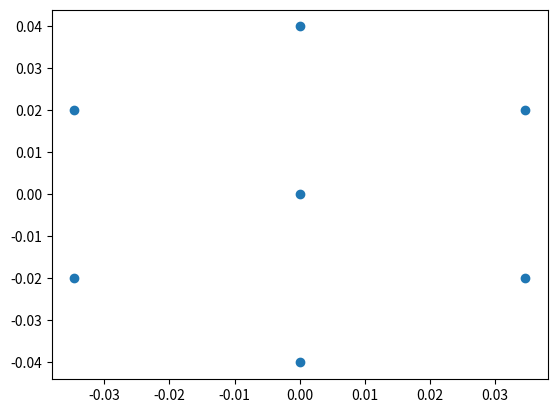
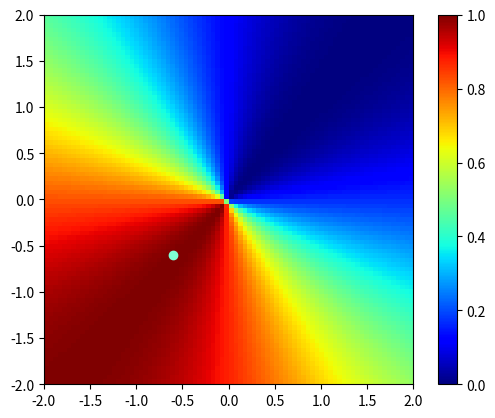

These figures' Python source, in order:
import numpy as np
import matplotlib.pyplot as plt
import heapq
import csv
from scipy.spatial import distance
import math

class point:
    def __init__(self,x,y,z):
        self.x=x
        self.y=y
        self.z=z
def distance(point1,point2):
    return (abs(point1.x-point2.x)**2+abs(point1.y-point2.y)**2+abs(point1.z-point2.z)**2)**0.5

def cal_point_to_mics_delay(point,mic_list):
    point_to_each_mic_time = []
    for j in range(mic_number+1):
        d=distance(point,mic_list[j])
        time=d/sound_speed
        point_to_each_mic_time.append(time)#到各麦时间
    point_to_mics_delay=[] #存储单个点到麦的延迟
    for x in range(mic_number+1):
        for y in range(x+1,mic_number+1):
            timedelay=(point_to_each_mic_time[y]-point_to_each_mic_time[x]) #点到各麦的时间差
            point_to_mics_delay.append(timedelay)
    return point_to_mics_delay

def Mahalanobis(vec1, vec2):
    npvec1, npvec2 = np.array(vec1), np.array(vec2)
    npvec = np.array([npvec1, npvec2])
    sub = npvec.T[0]-npvec.T[1]
    inv_sub = np.linalg.inv(np.cov(npvec1, npvec2))
    return math.sqrt(np.dot(inv_sub, sub).dot(sub.T))

def Cosine(vec1, vec2):
    npvec1, npvec2 = np.array(vec1), np.array(vec2)
    return npvec1.dot(npvec2)/(math.sqrt((npvec1**2).sum()) * math.sqrt((npvec2**2).sum()))


def PearsonCorrelation(x, y):
    x = np.array(x)
    y = np.array(y)
    x_ = x-np.mean(x)
    y_ = y-np.mean(y)
    return np.dot(x_,y_)/(np.linalg.norm(x_)*np.linalg.norm(y_))

height=0
sound_speed=340
mic_list=[]
mic_number=6#阵列圆形麦克风数量
r=0.04

#批量建立麦克风的坐标
mic0=point(0,0,0)
mic_list.append(mic0)
for i in range(0,mic_number):
    exec('mic{num} = point(r*np.sin({degree}*2*3.14159/mic_number),r*np.cos({degree}*2*3.14159/mic_number),0)'.format(num=i+1,degree=i))
    exec('mic_list.append(mic{0})'.format(i+1))
x=[]
y=[]
for i in range(len(mic_list)):
    x.append(mic_list[i].x)
    y.append(mic_list[i].y)
print(x)
print(y)
plt.scatter(x,y,)
plt.show()


#虚拟点列表
point_list=[]
i=0
width=2

#批量建立虚拟平面上的点
for x in np.arange(-1*width,width+0.1,0.05):
    for y in np.arange(-1*width,width+0.1,0.05):
        exec('point{}=point({},{},height)'.format(i,x,y))
        exec('point_list.append(point{})'.format(i))
        i=i+1
print(len(point_list))

#各个虚拟点建立到各个麦克风的时延，以mic0为基准
each_point_timedelay_matrix=[]#每个点到各个mic与mic0的预期时延
i=0;j=0;
points_pos=[]#点的坐标
for i in range(len(point_list)):
    each_point_timedelay_matrix.append(cal_point_to_mics_delay(point_list[i],mic_list))
    # points_pos.append([point_list[i].x,point_list[i].y,0])

# #输出csv
# with open('delay.csv', 'w', newline='') as file:
#     writer = csv.writer(file)
#     writer.writerows(each_point_timedelay_matrix)
# with open('points_pos.csv', 'w', newline='') as file:
#     writer = csv.writer(file)
#     writer.writerows(points_pos)

#各个通道之间的时延
real_delay=[-6.65884E-05,-9.64036E-05,-3.35969E-05,6.66443E-05,0.000104389,1.41833E-05,-2.53482E-05,5.89117E-05,0.000170189,0.000207088,9.07518E-05,6.57092E-05,0.000125084,1.30062E-05,0.000122429,9.51882E-05,0.000140484,7.11976E-05,2.76953E-05,-6.09528E-05,-9.36098E-05]
# real_delay=[8.453044280763364e-05, 0.00011381601605638374, 3.300423443374249e-05, -8.17549372929354e-05, -0.00011344383805183883, -2.783202731844285e-05, 2.9285573248750106e-05, -5.152620837389115e-05, -0.00016628538010056903, -0.00019797428085947246, -0.00011236247012607649, -8.081178162264125e-05, -0.00019557095334931914, -0.00022725985410822257, -0.0001416480433748266, -0.00011475917172667788, -0.00014644807248558132, -6.083626175218534e-05, -3.168890075890343e-05, 5.3922909974492544e-05, 8.561181073339598e-05]
# for i in range(len(real_delay)):
#     real_delay[i]=real_delay[i]*-1
p1=point(-0.6,-0.6,0)
print(cal_point_to_mics_delay(p1,mic_list))#虚拟时延

each_point_delay_difference=[]#各个点的到麦的时延差与实际时延差之和
for i in range(len(point_list)):
    differ_sum=0
    # for j in range(len(real_delay)):#计算欧氏距离
    #     differ=(each_point_timedelay_matrix[i][j]+real_delay[j])**2#假设时延与实际时延相减
    #     differ_sum=differ_sum+differ
    # each_point_delay_difference.append(differ_sum**0.5)

    # #马氏距离
    # each_point_delay_difference.append(Mahalanobis(each_point_timedelay_matrix[i],real_delay))

    #余弦距离
    each_point_delay_difference.append(Cosine(each_point_timedelay_matrix[i],real_delay))

    # #皮尔森相关系数
    # each_point_delay_difference.append(PearsonCorrelation(each_point_timedelay_matrix[i],real_delay))

x=heapq.nsmallest(3,each_point_delay_difference)
pos_x=[]
pos_y=[]
for i in range(3):
    print(point_list[each_point_delay_difference.index(x[i])].x,point_list[each_point_delay_difference.index(x[i])].y)
    pos_x.append(point_list[each_point_delay_difference.index(x[i])].x)
    pos_y.append(point_list[each_point_delay_difference.index(x[i])].y)

print(sum(pos_x)/len(pos_x))
print(sum(pos_y)/len(pos_y))
# x=[]
# y=[]
# for i in range(len(mic_list)):
#     x.append(mic_list[i].x)
#     y.append(mic_list[i].y)
#
# #画各个麦克风的时延分布
# plt.scatter(x,y,)
# plt.colorbar()
# plt.show()

n_x=int(len(point_list)**0.5)
data = np.random.random((n_x, n_x))

max_range=heapq.nlargest(1,each_point_delay_difference)[0]-heapq.nsmallest(1,each_point_delay_difference)[0]
for x in range(n_x):
    for y in range(n_x):
        if((heapq.nlargest(1,each_point_delay_difference)[0]-each_point_delay_difference[x*n_x+n_x-y-1])/max_range>0.99):
            data[y][x]=(heapq.nlargest(1,each_point_delay_difference)[0]-each_point_delay_difference[x*n_x+n_x-y-1])/max_range
            # data[y][x] =each_point_delay_difference[x*n_x+n_x-1-y]
        else:
            data[y][x]=(heapq.nlargest(1,each_point_delay_difference)[0]-each_point_delay_difference[x*n_x+n_x-y-1])/max_range


plt.imshow(data, cmap='jet', interpolation='nearest',extent=(-width,width,-width,width))
plt.colorbar()
x_point = -0.6 # 目标点
y_point = -0.6 #
plt.scatter(x_point, y_point, marker='o', color='aquamarine')
plt.show()

#print(each_point_timedelay_matrix[0])
